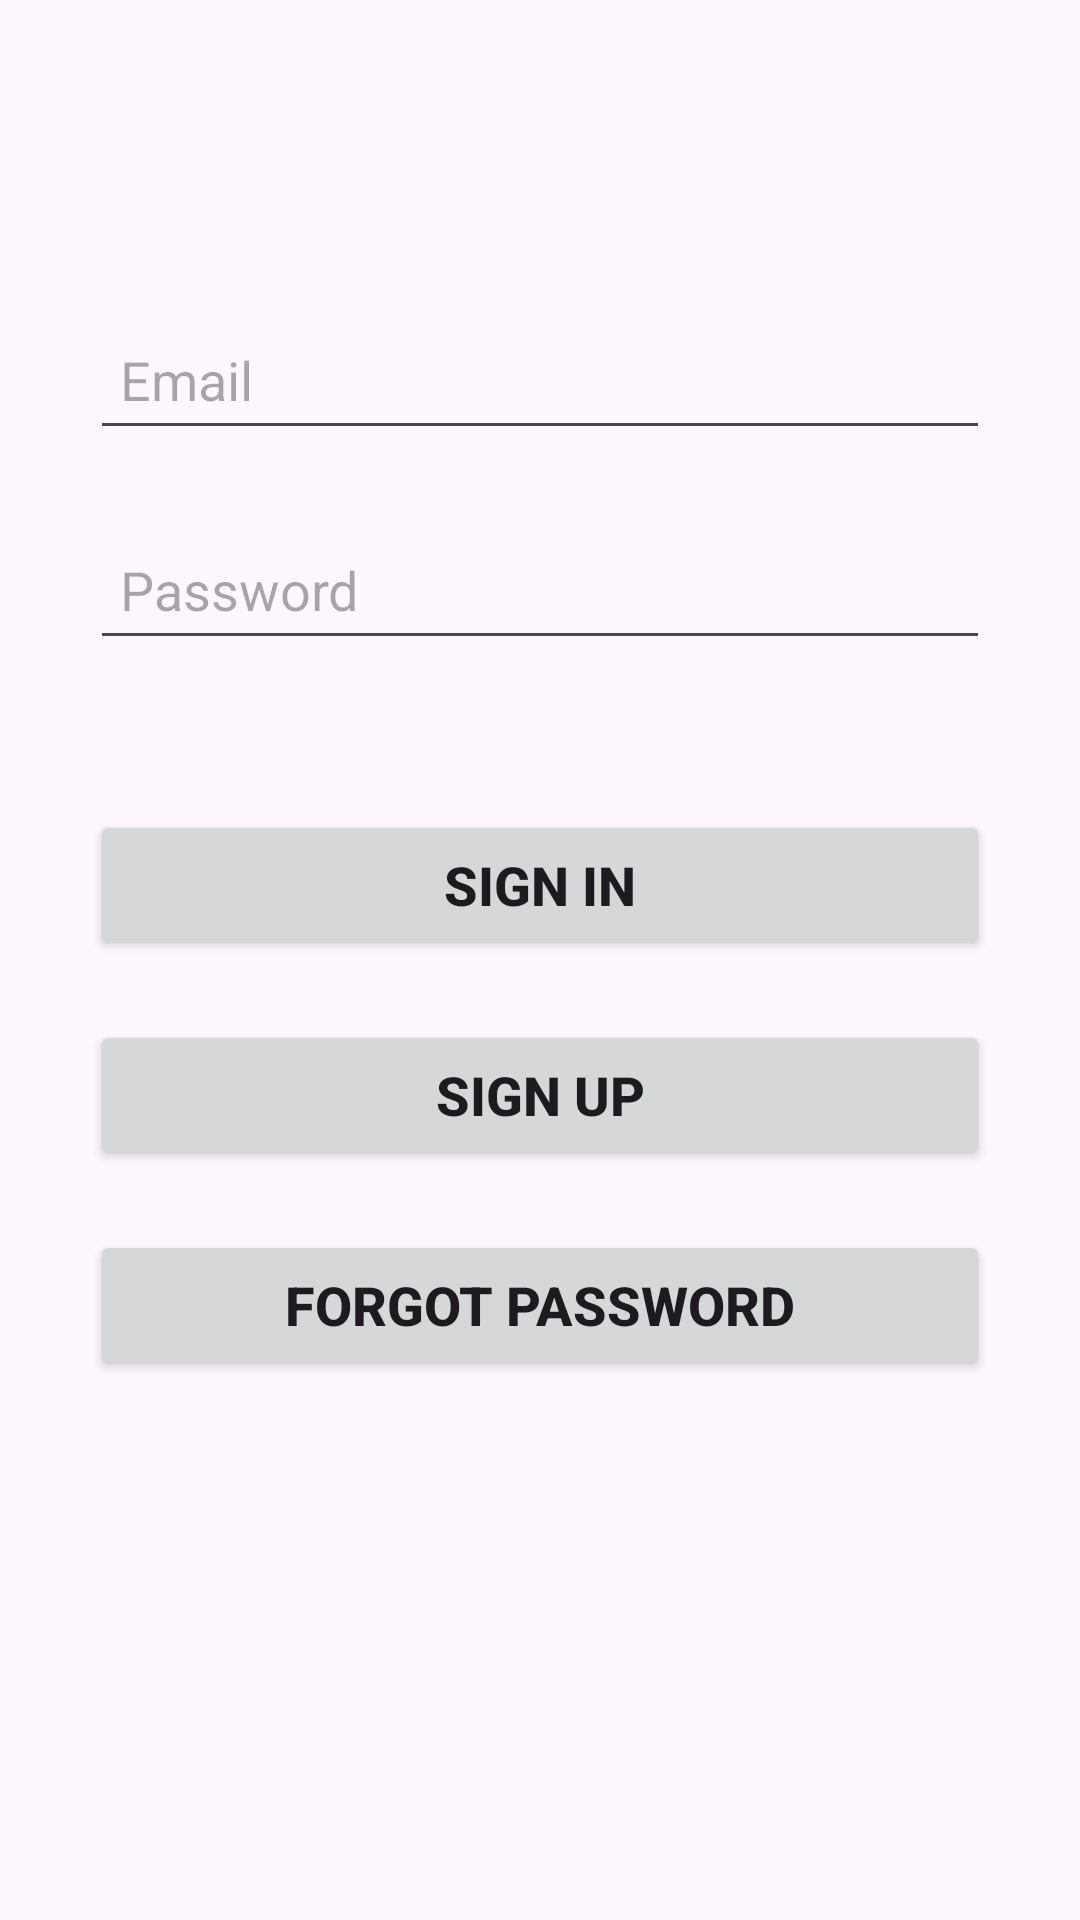

Reconstruct the res/layout file that produces this screen, plus the resources it refers to.
<!-- AndroidManifest.xml: application theme Theme.MelodyCastle -->
<!-- res/layout/activity_login.xml -->
<?xml version="1.0" encoding="utf-8"?>
<LinearLayout xmlns:android="http://schemas.android.com/apk/res/android"
    xmlns:tools="http://schemas.android.com/tools"
    android:layout_width="match_parent"
    android:layout_height="match_parent"
    android:gravity="center_horizontal"
    android:orientation="vertical"
    android:paddingLeft="@dimen/activity_horizontal_margin"
    android:paddingTop="@dimen/activity_vertical_margin"
    android:paddingRight="@dimen/activity_horizontal_margin"
    android:paddingBottom="@dimen/activity_vertical_margin"
    tools:context=".LoginActivity">

    
    <ProgressBar
        android:id="@+id/login_progress"
        style="?android:attr/progressBarStyleLarge"
        android:layout_width="wrap_content"
        android:layout_height="wrap_content"
        android:layout_marginBottom="8dp"
        android:visibility="gone" />

    <ScrollView
        android:id="@+id/login_form"
        android:layout_width="match_parent"
        android:layout_height="match_parent">

        <LinearLayout
            android:id="@+id/email_login_form"
            android:layout_width="match_parent"
            android:layout_height="wrap_content"
            android:orientation="vertical"
            android:gravity="center_horizontal">

            <AutoCompleteTextView
                android:id="@+id/email"
                android:layout_width="300dp"
                android:layout_height="50dp"
                android:hint="@string/prompt_email"
                android:inputType="textEmailAddress"
                android:maxLines="1"
                android:autofillHints="your email address"
                android:singleLine="true"
                android:textSize="18sp"
                android:gravity="center_vertical"
                android:paddingStart="10dp"
                android:paddingEnd="10dp"
                android:layout_marginLeft="40dp"
                android:layout_marginRight="40dp"
                android:layout_marginTop="100dp"
                android:layout_marginBottom="10dp">
            </AutoCompleteTextView>
            <EditText
                android:id="@+id/password"
                android:layout_width="300dp"
                android:layout_height="50dp"
                android:hint="@string/prompt_password"
                android:imeActionId="6"
                android:imeActionLabel="@string/action_sign_in_short"
                android:imeOptions="actionUnspecified"
                android:inputType="textPassword"
                android:autofillHints="your password"
                android:maxLines="1"
                android:singleLine="true"
                android:textSize="18sp"
                android:gravity="center_vertical"
                android:paddingStart="10dp"
                android:paddingEnd="10dp"
                android:layout_marginLeft="40dp"
                android:layout_marginRight="40dp"
                android:layout_marginTop="10dp"
                android:layout_marginBottom="10dp"/>
            <Button
                android:id="@+id/sign_in_button"
                android:layout_width="300dp"
                android:layout_height="50dp"
                android:text="@string/action_sign_in"
                android:textStyle="bold"
                android:textSize="18sp"
                android:gravity="center"
                android:textAlignment="center"
                android:layout_marginLeft="40dp"
                android:layout_marginRight="40dp"
                android:layout_marginTop="40dp"
                android:layout_marginBottom="10dp">
            </Button>
            <Button
                android:id="@+id/register_button"
                android:layout_width="300dp"
                android:layout_height="50dp"
                android:text="@string/action_register"
                android:textStyle="bold"
                android:textSize="18sp"
                android:gravity="center"
                android:textAlignment="center"
                android:layout_marginLeft="40dp"
                android:layout_marginRight="40dp"
                android:layout_marginTop="10dp"
                android:layout_marginBottom="10dp">
            </Button>
            <Button
                android:id="@+id/forgot_button"
                android:layout_width="300dp"
                android:layout_height="50dp"
                android:text="@string/action_forgot"
                android:textStyle="bold"
                android:textSize="18sp"
                android:gravity="center"
                android:textAlignment="center"
                android:layout_marginLeft="40dp"
                android:layout_marginRight="40dp"
                android:layout_marginTop="10dp"
                android:layout_marginBottom="10dp">
            </Button>

        </LinearLayout>
    </ScrollView>
</LinearLayout>
<!-- resources referenced by this layout -->
<resources>
  <string name="action_forgot">Forgot Password</string>
  <string name="action_register">Sign Up</string>
  <string name="action_sign_in">Sign in</string>
  <string name="action_sign_in_short">Sign in</string>
  <string name="prompt_email">Email</string>
  <string name="prompt_password">Password</string>
  <style name="Theme.MelodyCastle" parent="Base.Theme.MelodyCastle" />
  <style name="Base.Theme.MelodyCastle" parent="Theme.Material3.DayNight.NoActionBar">
          
          
      </style>
</resources>
